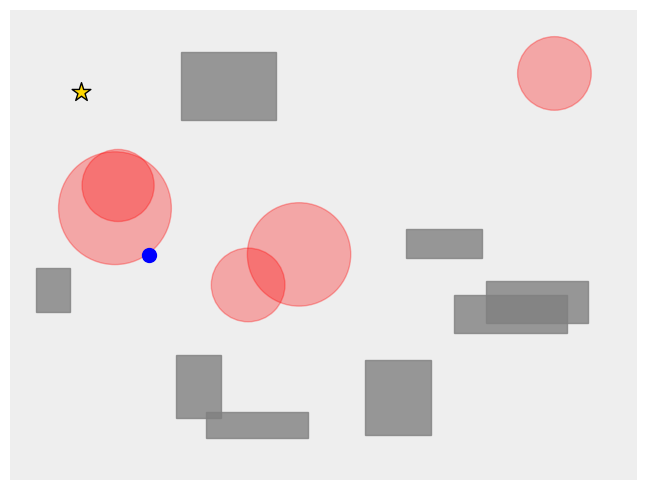
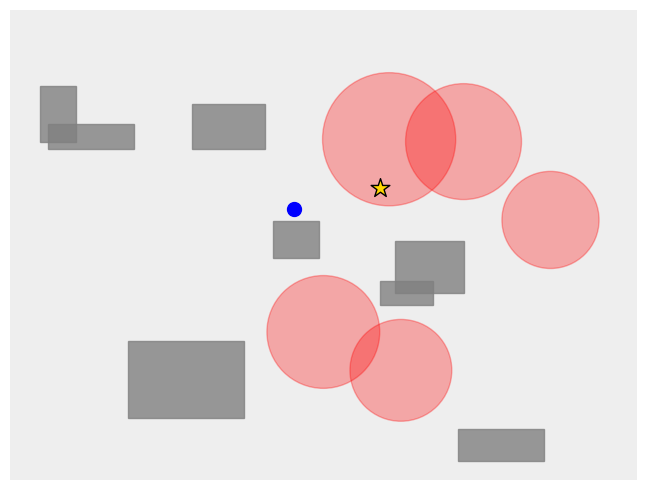
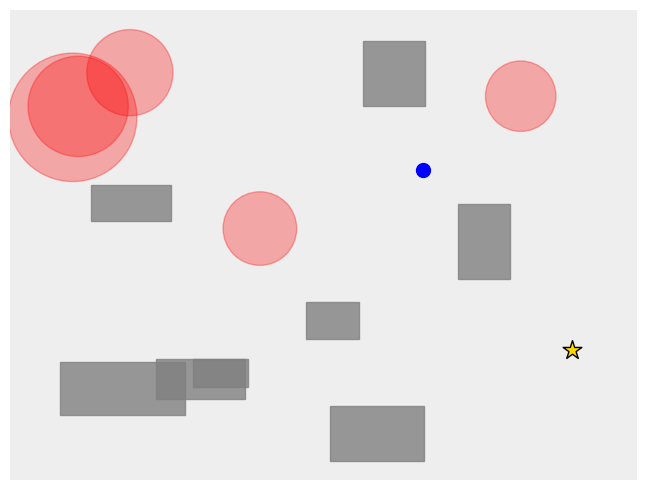
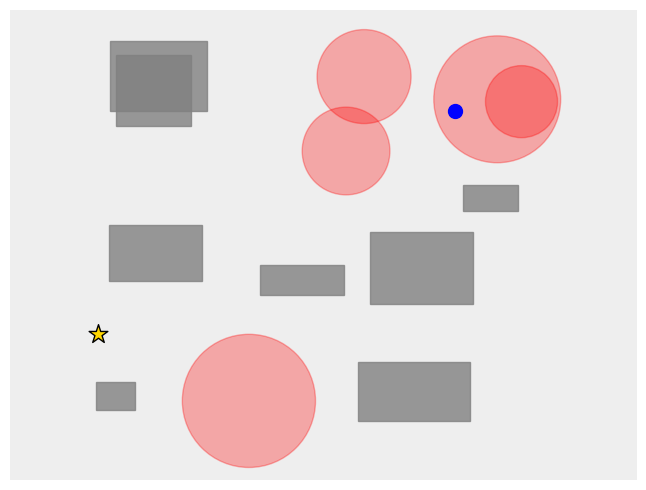
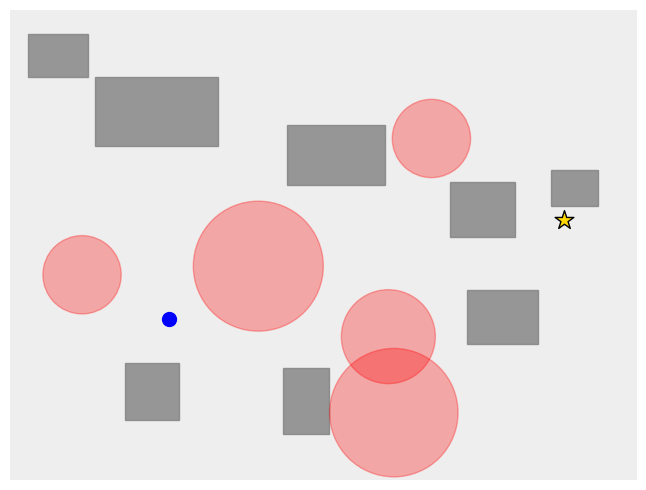
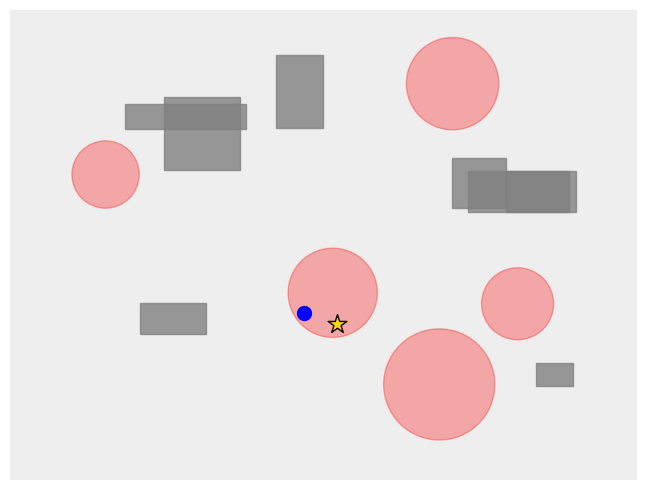
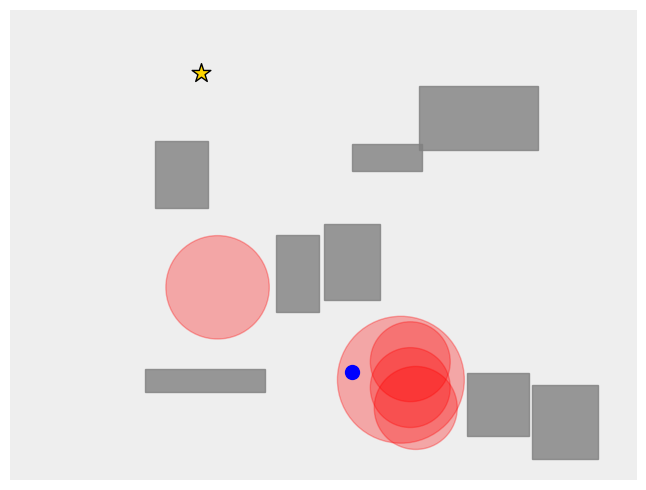
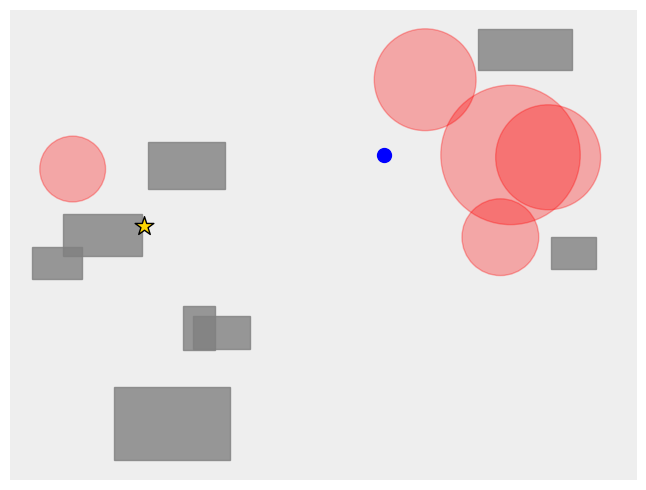
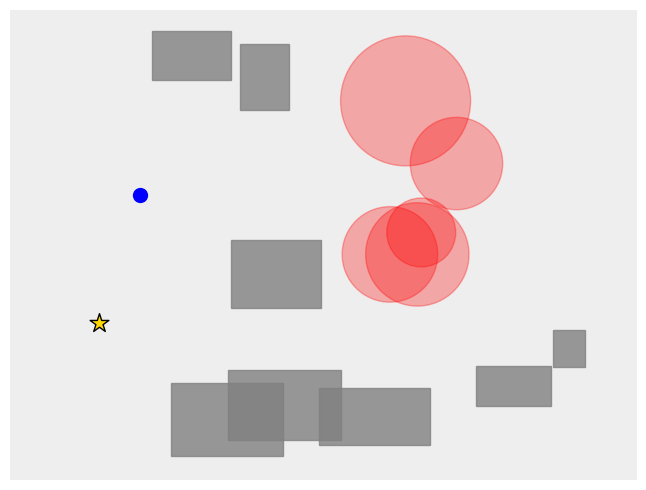
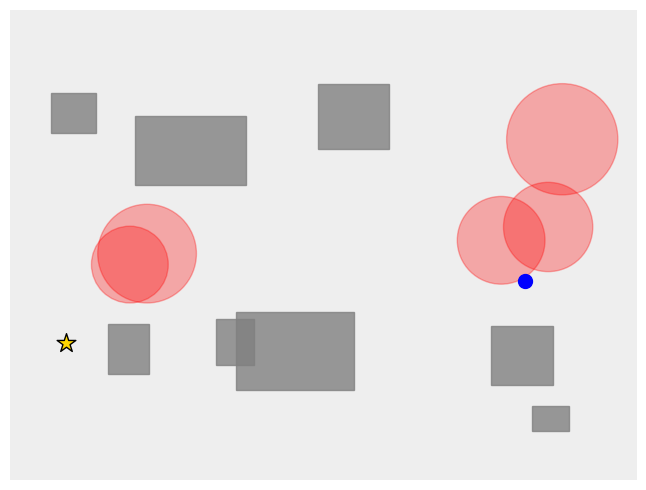

These figures' Python source, in order:
import matplotlib.pyplot as plt
import numpy as np
import random
import os
from datetime import datetime

# ===========================================================
# 基础参数
# ===========================================================
WORLD_W, WORLD_H = 800, 600
FREE, OBSTACLE, DANGER = 0, 1, 2

# ===========================================================
# 基本类
# ===========================================================
class Victim:
    def __init__(self, x, y):
        self.pos = (x, y)

class DummyRect:
    def __init__(self, x, y, w, h):
        self.x, self.y, self.w, self.h = x, y, w, h

class DummyDangerZone:
    def __init__(self, x, y, r):
        self.x, self.y, self.r = x, y, r

# ===========================================================
# 随机地图生成类
# ===========================================================
class RandomWorld:
    def __init__(self, seed=None):
        if seed is not None:
            random.seed(seed)
        self.obstacles = []
        self.danger_zones = []
        self.victim = None
        self.spawn_center = (0, 0)

    def generate_random_map(self, num_obstacles=8, num_dangers=5):
        """生成一个随机地图"""
        self.obstacles.clear()
        self.danger_zones.clear()

        # ---------- 障碍物 ----------
        for _ in range(num_obstacles):
            w = random.randint(40, 160)
            h = random.randint(30, 100)
            x = random.randint(20, WORLD_W - w - 20)
            y = random.randint(20, WORLD_H - h - 20)
            self.obstacles.append(DummyRect(x, y, w, h))

        # ---------- 危险区 ----------
        for _ in range(num_dangers):
            while True:
                x = random.randint(80, WORLD_W - 80)
                y = random.randint(80, WORLD_H - 80)
                r = random.randint(40, 90)
                # 确保危险区不与障碍物严重重叠
                overlap = False
                for obs in self.obstacles:
                    if (obs.x - r < x < obs.x + obs.w + r) and (obs.y - r < y < obs.y + obs.h + r):
                        overlap = True
                        break
                if not overlap:
                    self.danger_zones.append(DummyDangerZone(x, y, r))
                    break

        # ---------- Victim ----------
        while True:
            vx = random.randint(50, WORLD_W - 50)
            vy = random.randint(50, WORLD_H - 50)
            if not any(obs.x <= vx <= obs.x + obs.w and obs.y <= vy <= obs.y + obs.h for obs in self.obstacles):
                self.victim = Victim(vx, vy)
                break

        # ---------- 出生点 ----------
        while True:
            sx = random.randint(50, WORLD_W - 50)
            sy = random.randint(50, WORLD_H - 50)
            if not any(obs.x <= sx <= obs.x + obs.w and obs.y <= sy <= obs.y + obs.h for obs in self.obstacles):
                self.spawn_center = (sx, sy)
                break

# ===========================================================
# ✅ 可视化函数（风格完全一致）
# ===========================================================
def visualize_random_map(world: RandomWorld, map_id:int, save_dir="saved_random_maps", show=False):
    os.makedirs(save_dir, exist_ok=True)
    save_path = os.path.join(save_dir, f"random_map_{map_id}.png")

    plt.figure(figsize=(7, 5))
    ax = plt.gca()
    ax.set_ylim(WORLD_H, 0)
    ax.set_xlim(0, WORLD_W)
    ax.set_aspect('equal')
    ax.set_facecolor("#eeeeee")

    # 去掉坐标轴与边框
    ax.set_xticks([])
    ax.set_yticks([])
    for spine in ax.spines.values():
        spine.set_visible(False)

    # ---------- 绘制障碍物 ----------
    for obs in world.obstacles:
        rect = plt.Rectangle((obs.x, obs.y), obs.w, obs.h, color='gray', alpha=0.8)
        ax.add_patch(rect)

    # ---------- 绘制危险区 ----------
    for dz in world.danger_zones:
        circ = plt.Circle((dz.x, dz.y), dz.r, color='red', alpha=0.3, edgecolor='darkred')
        ax.add_patch(circ)

    # ---------- 绘制 victim & 出生点 ----------
    if world.victim:
        plt.scatter(*world.victim.pos, c='gold', s=200, marker='*', edgecolors='black')
    plt.scatter(*world.spawn_center, c='blue', s=100, marker='o')

    plt.tight_layout()
    plt.savefig(save_path, dpi=150, bbox_inches='tight')
    print(f"✅ Random Map {map_id} saved to: {save_path}")
    if show:
        plt.show()
    else:
        plt.close()

# ===========================================================
# 主入口：批量生成随机地图
# ===========================================================
if __name__ == "__main__":
    num_maps = 10
    seed = int(datetime.now().timestamp()) % 10000
    print(f"🌱 Using random seed: {seed}")
    random.seed(seed)

    for i in range(1, num_maps + 1):
        rw = RandomWorld()
        rw.generate_random_map()
        visualize_random_map(rw, i)
